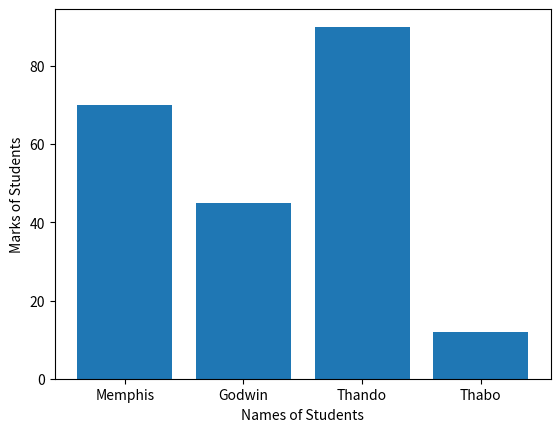

Reproduce this figure in Python.
import numpy as np
import matplotlib.pyplot as plt

marks = [70,45,90,12]
names = ["Memphis","Godwin","Thando","Thabo"]

names = np.array(names)
marks = np.array(marks)
plt.bar(names,marks)
plt.xlabel("Names of Students")
plt.ylabel("Marks of Students")
plt.show()


